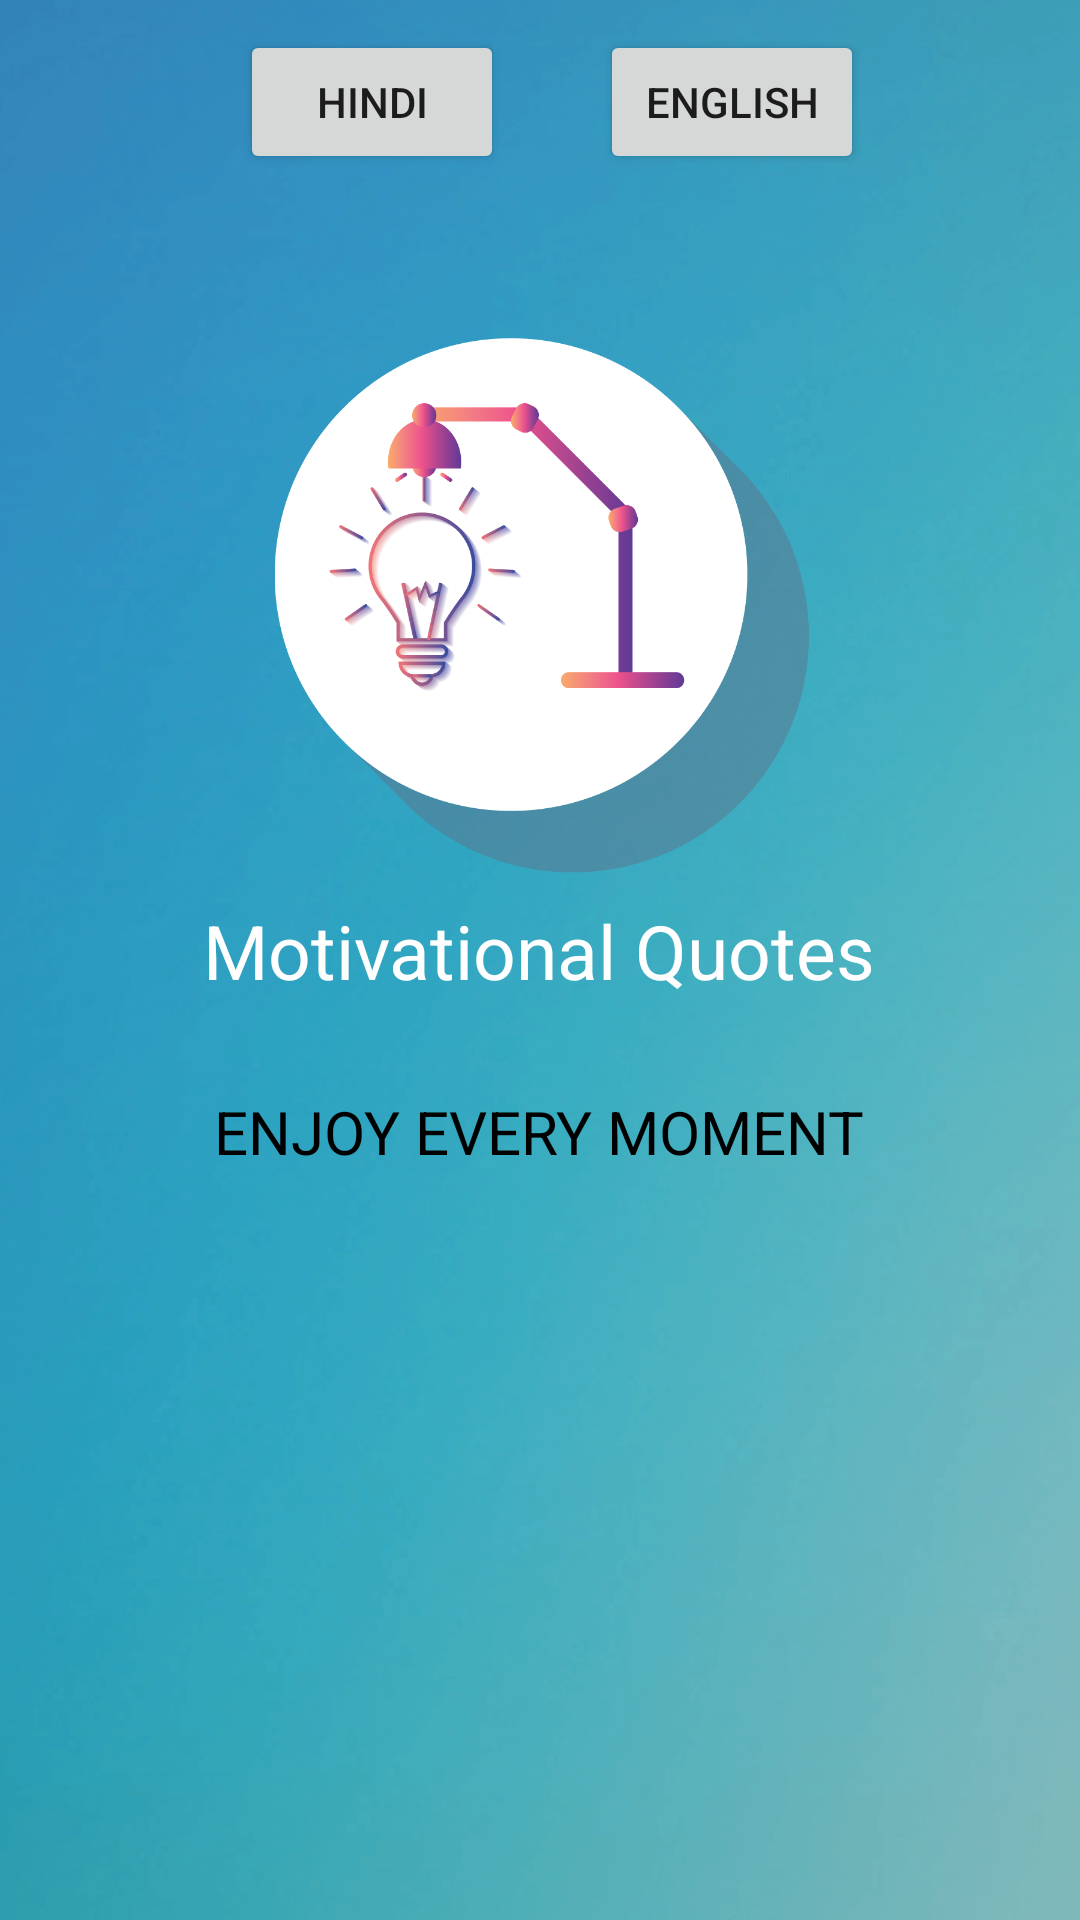

Layout XML and referenced resources for this Android screen:
<!-- AndroidManifest.xml: application theme AppTheme.NoActionBar -->
<!-- res/layout/activity_splash.xml -->
<?xml version="1.0" encoding="utf-8"?>
<RelativeLayout xmlns:android="http://schemas.android.com/apk/res/android"
    xmlns:app="http://schemas.android.com/apk/res-auto"
    xmlns:tools="http://schemas.android.com/tools"
    android:layout_width="match_parent"
    android:layout_height="match_parent"
    tools:context="com.memor.thinkers.jilani.motivationalquotes.Splash"
    android:background="@drawable/splashfinalless">

    <ImageView
        android:layout_width="200dp"
        android:layout_height="200dp"
        android:layout_centerHorizontal="true"
        android:layout_marginTop="100dp"
        android:background="@drawable/splashlogo"
        android:id="@+id/splashimg"/>

    <TextView
        android:id="@+id/txtsplash"
        android:layout_width="wrap_content"
        android:layout_height="wrap_content"
        android:layout_below="@+id/splashimg"
        android:layout_centerHorizontal="true"
        android:text="Motivational Quotes"
        android:textColor="#ffffff"
        android:textSize="25sp" />

    <TextView
        android:id="@+id/splashquote"
        android:layout_width="wrap_content"
        android:layout_height="wrap_content"
        android:lineSpacingExtra="1sp"
        android:paddingLeft="30dp"
        android:paddingRight="30dp"
        android:text="ENJOY EVERY MOMENT"
        android:textColor="#000000"
        android:layout_below="@id/txtsplash"
        android:layout_marginTop="30dp"
        android:textSize="20sp"
        android:layout_centerInParent="true"/>

    <Button
        android:id="@+id/Hindi"
        android:layout_width="wrap_content"
        android:layout_height="wrap_content"
        android:layout_below="@+id/darktheme"
        android:layout_marginLeft="80dp"
        android:layout_marginTop="10dp"
        android:text="Hindi" />

    <Button
        android:id="@+id/English"
        android:layout_width="wrap_content"
        android:layout_height="wrap_content"
        android:layout_marginLeft="200dp"
        android:layout_below="@+id/whitetheme"
        android:layout_marginTop="10dp"
        android:text="English" />

</RelativeLayout>
<!-- resources referenced by this layout -->
<resources>
  <!-- drawable splashfinalless: png bitmap (drawable-xxhdpi, 288844 bytes) -->
  <!-- drawable splashlogo: png bitmap (drawable, 72440 bytes) -->
  <style name="AppTheme.NoActionBar">
          <item name="windowActionBar">false</item>
          <item name="windowNoTitle">true</item>
          <item name="android:windowDisablePreview">true</item>
      </style>
</resources>
